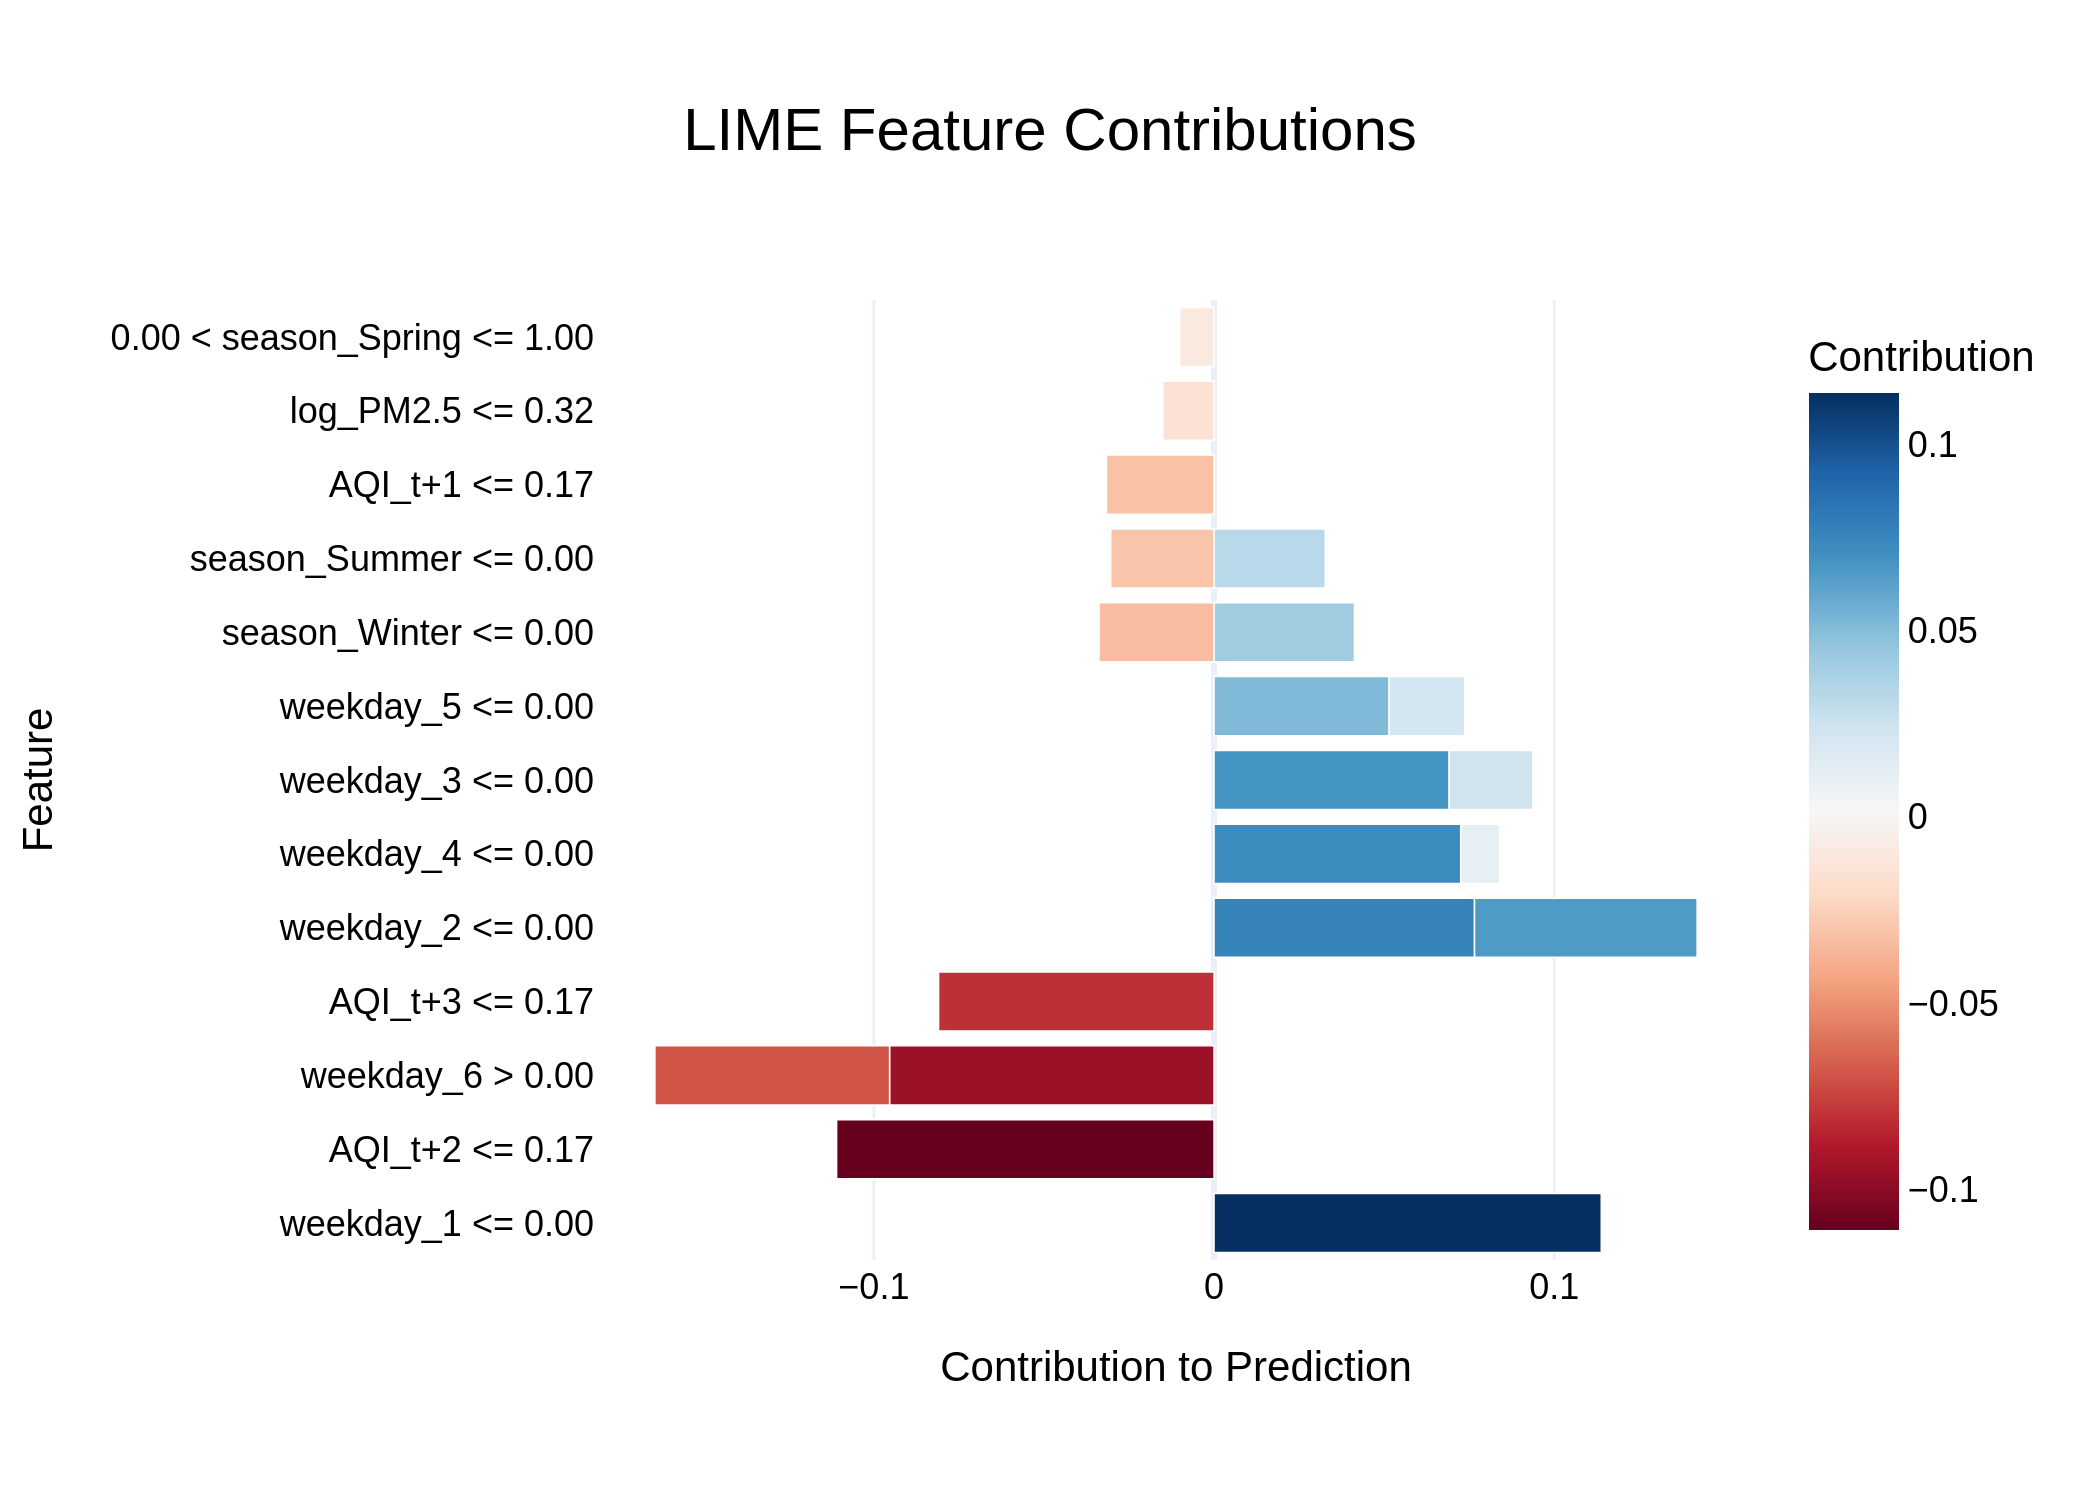

Data behind this chart, as committed beside it:
Feature, Contribution
weekday_1 <= 0.00, 0.1138
AQI_t+2 <= 0.17, -0.111
weekday_6 > 0.00, -0.09538
AQI_t+3 <= 0.17, -0.08098
weekday_2 <= 0.00, 0.07658
weekday_4 <= 0.00, 0.07252
weekday_3 <= 0.00, 0.06911
weekday_6 > 0.00, -0.06898
weekday_2 <= 0.00, 0.06543
weekday_5 <= 0.00, 0.05146
season_Winter <= 0.00, 0.04127
season_Winter <= 0.00, -0.03382
season_Summer <= 0.00, 0.03268
AQI_t+1 <= 0.17, -0.03164
season_Summer <= 0.00, -0.03037
weekday_3 <= 0.00, 0.02463
weekday_5 <= 0.00, 0.0222
log_PM2.5 <= 0.32, -0.01504
weekday_4 <= 0.00, 0.01141
0.00 < season_Spring <= 1.00, -0.01007
